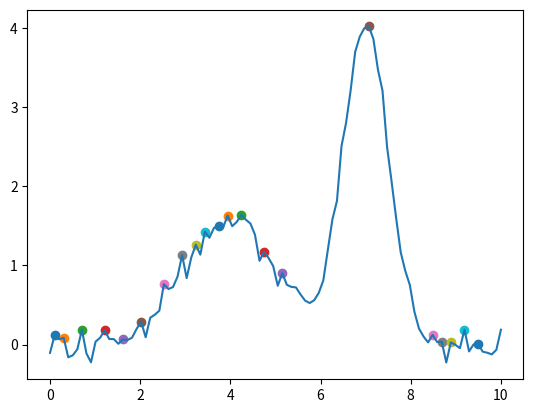
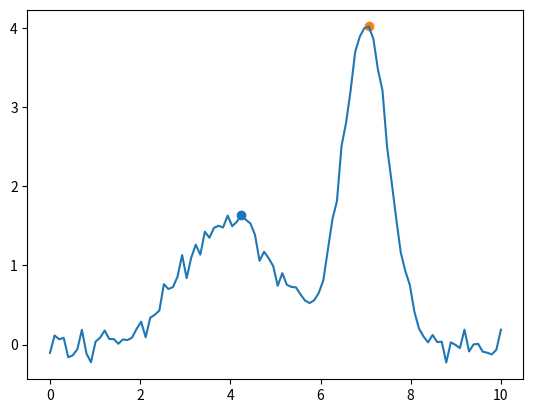

The script that saved these images, in order:
#!/usr/bin/env python3
# -*- coding: utf-8 -*-
"""
Created on Tue Oct  8 11:25:03 2024

[redacted]
"""

import numpy as np
from scipy.signal import find_peaks
import matplotlib.pyplot as plt
import scipy.stats as stats

def Gaus(x, A, mu, sigma):
    return A / np.sqrt(2*np.pi*sigma**2) * np.exp(-(x - mu)**2 / 2 / sigma**2)


noise_sigma = 0.1

x = np.linspace(0, 10, 100)
y = [ Gaus(x[i], 4, 4, 1) + Gaus(x[i], 5, 7, 0.5) + stats.norm.rvs(0, noise_sigma) for i in range(len(x)) ]

plt.figure(1)
plt.clf()
plt.plot(x, y)

#%% Find peaks with default arguments! Doesn't work properly with noise!

pks = find_peaks(y)[0]

for l in pks:
    plt.scatter(x[l], y[l])


#%% Find peaks with custom arguments - works properly


plt.figure(2)
plt.clf()
plt.plot(x, y)


pks = find_peaks(y, height=1, width=10)[0]

for l in pks:
    plt.scatter(x[l], y[l])
    
    
print("----------First peak-----------")
print(f"index: {pks[0]}")
print(f"x-position: {round(x[pks[0]], 1)}")
print(f"amplitude: {round(y[pks[0]], 1)}")
print("")

print("----------Second peak-----------")
print(f"index: {pks[1]}")
print(f"x-position: {round(x[pks[1]], 1)}")
print(f"amplitude: {round(y[pks[1]], 1)}")





